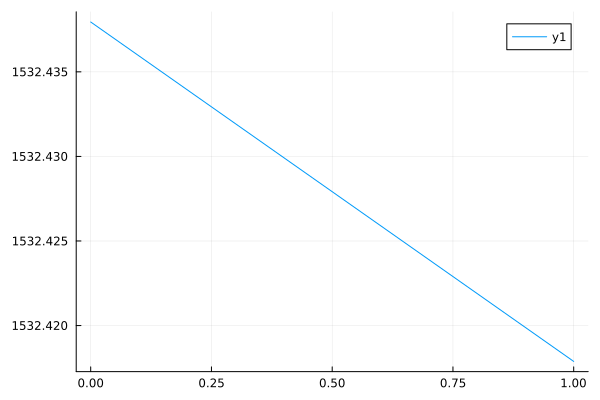

The file beside this chart, header and first rows:
0	1532.4379478313401
1	1532
